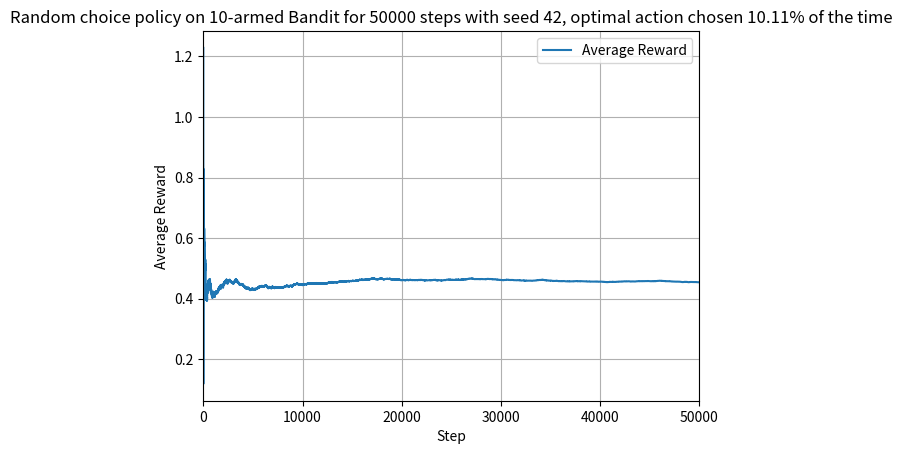

The matplotlib source for this figure:
import numpy as np
import matplotlib.pyplot as plt

k = 10  # Number of arms
num_steps = 50000  # Number of trials allowed to the agent. It thus defines the number of steps and the length of the episode.
experiment_seed = 42 # Set random seed for reproducibility

#experiment setup
np.random.seed(experiment_seed)

# environment setup
true_rewards = np.random.normal(loc=0, scale=1, size=k)  # True reward means -> q*(a)
optimal_arm = np.argmax(true_rewards)

print("k-armed bandits experiment for k =", k)
print("\nEnvironment model setup for seed", experiment_seed)
print("True values of each arm:", true_rewards)
print("Best arm is arm number:", optimal_arm)

# experiment outputs
rewards = []  # Store rewards over time for analysis
optimal_choices = np.zeros(num_steps)  # Track optimal choice for each step

def select_arm_policy():
    # The policy used to select an arm
    # For example, a random selection:
    return np.random.randint(k)

for t in range(1, num_steps + 1):

    # Select an arm based on the policy
    selected_arm = select_arm_policy()

    # Get reward (with noise)
    reward = np.random.normal(true_rewards[selected_arm], 1)

    # Store data for analysis
    rewards.append(reward)
    optimal_choices[t-1] = 1 if selected_arm == optimal_arm else 0

print("\nEnd of the experiment:")
print("Cumulative reward over all steps:", sum(rewards))
optimal_percentage = sum(optimal_choices) / num_steps * 100
print("Percentage of optimal action selected:", optimal_percentage)
# Plotting can be added here to visualize results after implementing the algorithm.


# plotting starting at step = 1
time_stamps = np.arange(1, num_steps + 1)
average_rewards_over_time = np.cumsum(rewards) / time_stamps
print("rewards:", rewards)
print("average_rewards_over_time:", average_rewards_over_time)

plt.xlabel('Step')
plt.ylabel('Average Reward')
plt.xlim(0, num_steps+1)
plt.plot(time_stamps,average_rewards_over_time, label='Average Reward')

plt.title(f'Random choice policy on {k}-armed Bandit for {num_steps} steps with seed {experiment_seed}, optimal action chosen {optimal_percentage:.2f}% of the time')
plt.legend()
plt.grid(True)
plt.show()
